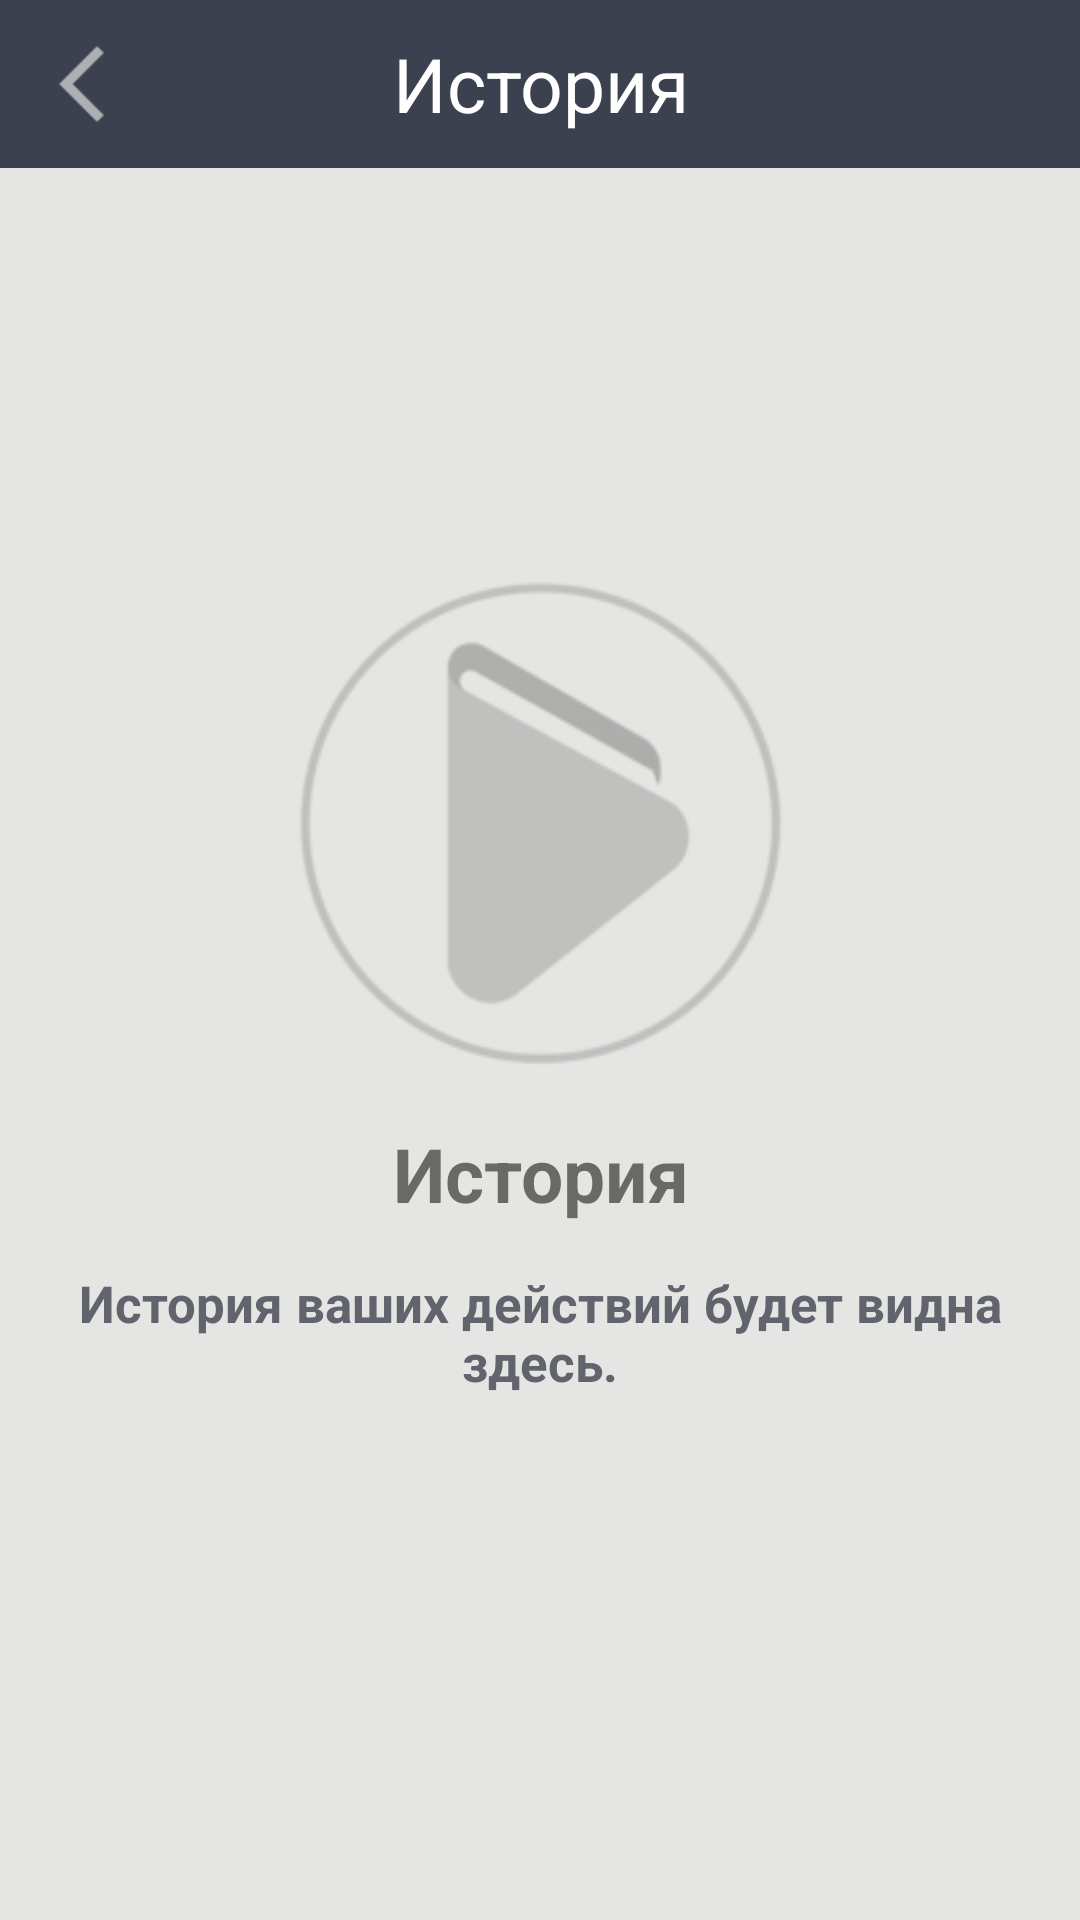

Layout XML and referenced resources for this Android screen:
<!-- AndroidManifest.xml: application theme Theme.AppCompat.Light.NoActionBar -->
<!-- res/layout/activity_history.xml -->
<?xml version="1.0" encoding="utf-8"?>
<androidx.constraintlayout.widget.ConstraintLayout
    xmlns:tools="http://schemas.android.com/tools"
    xmlns:android="http://schemas.android.com/apk/res/android"
    android:layout_width="match_parent"
    android:layout_height="match_parent"
    android:background="@color/background_main"
    tools:context=".activities.ActivityHistory">
    <LinearLayout
        android:layout_width="match_parent"
        android:layout_height="wrap_content"
        android:layout_gravity="center_horizontal"
        android:gravity="center"
        tools:ignore="MissingConstraints">
        <include layout="@layout/toolbar_history"/>
    </LinearLayout>
    <LinearLayout
        android:layout_width="match_parent"
        android:layout_height="match_parent"
        android:gravity="center"
        android:orientation="vertical">
        <ImageView
            android:layout_width="match_parent"
            android:layout_height="wrap_content"
            android:src="@drawable/book_placeholder"
            android:scaleY="0.9"
            android:scaleX="0.9"/>
        <TextView
            android:layout_width="match_parent"
            android:layout_height="wrap_content"
            android:text="@string/sidebar_history"
            android:textAlignment="center"
            android:textSize="25dp"
            android:layout_marginBottom="15dp"
            android:textStyle="bold"/>
        <TextView
            android:layout_width="match_parent"
            android:layout_height="wrap_content"
            android:text="@string/activity_history"
            android:textAlignment="center"
            android:textSize="17dp"
            android:textColor="@color/progressBackgroundTint"
            android:textStyle="bold"/>
    </LinearLayout>
</androidx.constraintlayout.widget.ConstraintLayout>
<!-- res/layout/toolbar_history.xml (included above) -->
<?xml version="1.0" encoding="utf-8"?>
<androidx.appcompat.widget.Toolbar
    xmlns:android="http://schemas.android.com/apk/res/android"
    xmlns:app="http://schemas.android.com/apk/res-auto"
    xmlns:tools="http://schemas.android.com/tools"
    android:layout_width="match_parent"
    android:layout_height="wrap_content"
    android:background="@color/background_toolbar">

    <androidx.constraintlayout.widget.ConstraintLayout
        android:layout_marginRight="15dp"
        android:layout_width="match_parent"
        android:layout_height="wrap_content"
        android:layout_gravity="center_horizontal"
        app:layout_constraintTop_toTopOf="parent"
        app:layout_constraintBottom_toBottomOf="parent">
        <ImageButton
            android:id="@+id/back_history_button"
            android:layout_width="0dp"
            android:layout_height="match_parent"
            android:scaleY="1.4"
            android:scaleX="1.4"
            android:layout_marginLeft="7dp"
            android:background="?android:attr/selectableItemBackground"
            android:contentDescription="Burger Button"
            app:layout_constraintHorizontal_weight="0.1"
            android:src="@drawable/ic_back"
            app:layout_constraintStart_toStartOf="parent"
            app:layout_constraintTop_toTopOf="parent"
            app:layout_constraintBottom_toBottomOf="parent"/>

        <LinearLayout
            android:layout_width="match_parent"
            android:layout_height="wrap_content"
            tools:ignore="MissingConstraints">
            <TextView
                android:id="@+id/textView"
                android:layout_width="match_parent"
                android:layout_height="wrap_content"
                app:layout_constraintHorizontal_weight="0.2"
                android:gravity="center_horizontal"
                android:text="@string/sidebar_history"
                android:textColor="@color/white"
                android:textSize="25sp"
                app:layout_constraintTop_toTopOf="parent"
                app:layout_constraintBottom_toBottomOf="parent"/>
        </LinearLayout>
    </androidx.constraintlayout.widget.ConstraintLayout>
</androidx.appcompat.widget.Toolbar>
<!-- resources referenced by this layout -->
<resources>
  <color name="background_main">#e5e5e3</color>
  <color name="background_toolbar">#3b414f</color>
  <color name="progressBackgroundTint">#FF61646d</color>
  <color name="white">#FFFFFFFF</color>
  <!-- drawable book_placeholder: png bitmap (drawable, 24467 bytes) -->
  <!-- drawable ic_back (drawable) -->
  <vector android:autoMirrored="true" android:height="60dp"
      android:viewportHeight="60" android:viewportWidth="60"
      android:width="60dp" xmlns:android="http://schemas.android.com/apk/res/android">
      <path android:fillColor="#c3c3c3" android:pathData="M48.7,12.4L27.8,33.3c-1.2,1.2 -3.1,1.2 -4.3,0l-1.1,-1.1c-1.2,-1.2 -1.2,-3.1 0,-4.3L43.3,7c1.2,-1.2 3.1,-1.2 4.3,0l1.1,1.1C49.9,9.3 49.9,11.3 48.7,12.4z"/>
      <path android:fillColor="#c3c3c3" android:pathData="M43.3,53L22.4,32.1c-1.2,-1.2 -1.2,-3.1 0,-4.3l1.1,-1.1c1.2,-1.2 3.1,-1.2 4.3,0l20.9,20.9c1.2,1.2 1.2,3.1 0,4.3L47.6,53C46.4,54.1 44.5,54.1 43.3,53z"/>
  </vector>
  <string name="activity_history">История ваших действий будет видна здесь.</string>
  <string name="sidebar_history">История</string>
</resources>
